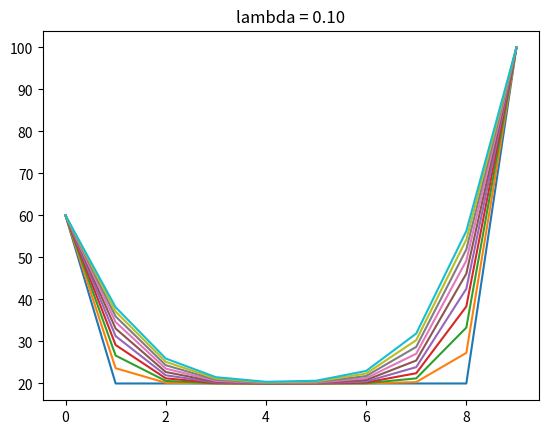
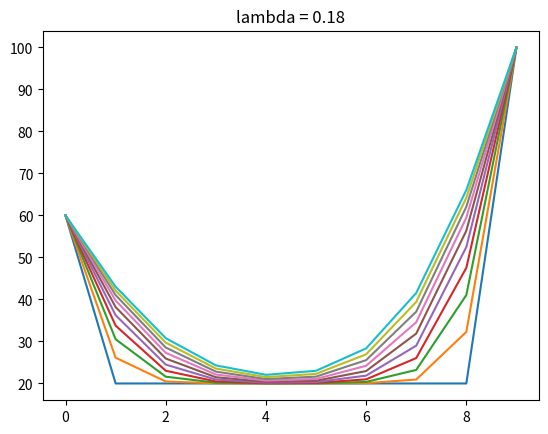
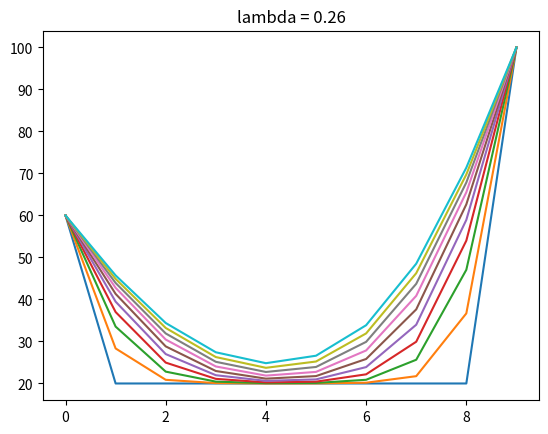
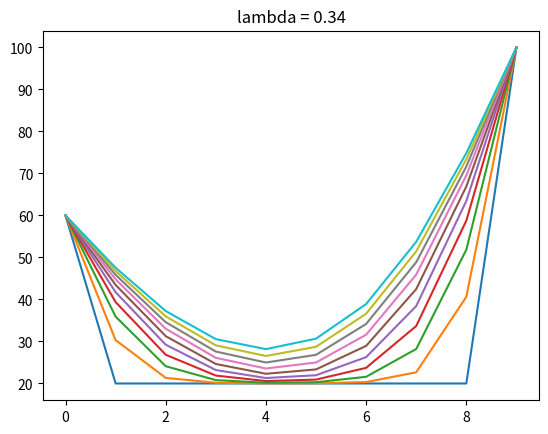
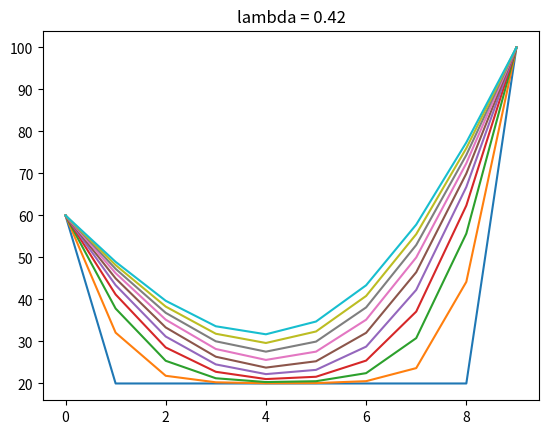
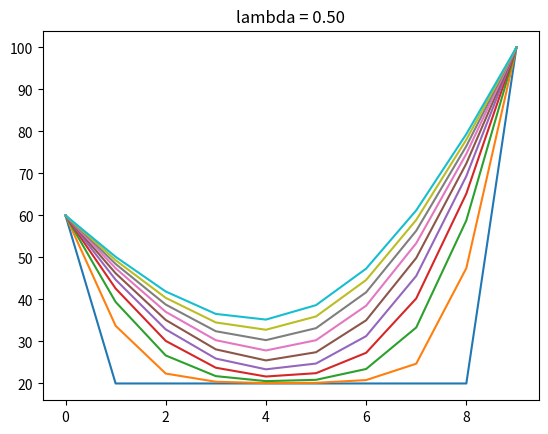

Write the Python code that produced these figures, in order.
import numpy as np
import matplotlib.pyplot as plt

import random
from datetime import datetime
import os
import sys

random.seed(datetime.now().timestamp())
_r = random.random()
dirname = f"output_crank_nicolson_{_r}"

os.makedirs(dirname)

_t = sys.stdout
sys.stdout = open(f"{dirname}/output.txt", "w")

def thomas_algo(lower_diag, main_diag, upper_diag, sol):
    n = main_diag.size

    if lower_diag.size < n:
        lower_diag = np.concatenate(([0], lower_diag))

    e = np.empty(n)
    f = np.empty(n)
    x = np.empty(n)

    e[0] = upper_diag[0] / main_diag[0]
    f[0] = sol[0] / main_diag[0]

    for i in range(1, n-1):
        denom = main_diag[i] - lower_diag[i] * e[i-1]
        e[i] = upper_diag[i] / denom
        f[i] = (sol[i] - lower_diag[i] * f[i-1]) / denom

    x[n-1] = (sol[n-1] - lower_diag[n-1] * f[n-2]) / (main_diag[n-1] - lower_diag[n-1] * e[n-2])

    for i in range(n-2, -1, -1):
        x[i] = f[i] - e[i] * x[i+1]

    return x


def get_temps(
        l = 0.5,
        points = 10,
        time_intervals = 10,
        initial_temp = 20,
        left_bound = 60,
        right_bound = 100
):
    rod_temps = np.empty((time_intervals, points))
    rod_temps.fill(initial_temp)
    rod_temps[:, 0] = left_bound
    rod_temps[:, -1] = right_bound

    interior_points = points - 2
    lower_diag = np.empty(interior_points-1)
    lower_diag.fill(-1*l)
    main_diag = np.empty(interior_points)
    main_diag.fill(2 * (1 + l))
    upper_diag = np.empty(interior_points-1)
    upper_diag.fill(-1*l)

    for t in range(1, time_intervals):
        sol = np.empty(interior_points)
        for i in range(interior_points):
            sol[i] = l * (rod_temps[t-1][i] + rod_temps[t-1][i+2]) + 2*(1 - l) * rod_temps[t-1][i+1]
        sol[0] += l * left_bound
        sol[-1] += l * right_bound

        x = np.concatenate(([left_bound], thomas_algo(lower_diag, main_diag, upper_diag, sol), [right_bound]))
        rod_temps[t] = x

    return rod_temps


def plot_figure(rod_temps, l):
    plt.figure(dpi=100)
    for t in range(rod_temps.shape[0]):
        plt.plot(np.arange(rod_temps.shape[1]), rod_temps[t], label=f"t = {t}s")
    plt.title(f"lambda = {l:.2f}")
    plt.savefig(f"{dirname}/output_crank_nicolson_lambda={l:.2f}.png")


lambdas = np.linspace(.1, .5, 6)

for l in lambdas:
    rod_temps = np.round(get_temps(l), 2)
    print(rod_temps, end="\n\n")
    plot_figure(rod_temps, l)

sys.stdout = _t
print(f"output saved to {dirname} folder")
